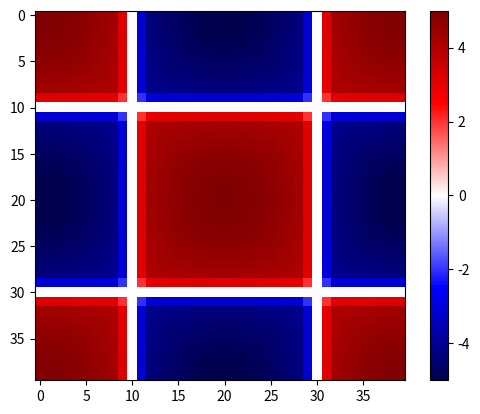

Here is the Python script that generated this plot:
import numpy as np
import scipy.sparse as sp

n_rand=np.random.randint(10000000)
np.random.seed(np.random.randint(n_rand)) # fix random seed generator for reproducibility

print(n_rand)

##### Ising model parameters
Lx=40 # linear system size
Ly=40 # linear system size
Ns=Lx*Ly # number of sites
beta=2.0 # inverse temperatur

##### model
def couplings_2D(Lx,Ly):
	"""
	This function calculates the nn interaction strength J_{ij} and the magnetic field h_i 
	on a square lattice with periodic boundary conditions.

	"""
	J=np.zeros((Lx,Lx,Ly,Ly),)
	h=np.zeros((Lx,Ly),)
	for i in range(Lx):
		for j in range(Ly):
			h[i,j]=np.cos(i*2*np.pi/Lx)*np.cos(j*2*np.pi/Lx)
			for kl in [[0,-1],[1,0],[0,1],[-1,0]]:
					J[i,j,(i+kl[0])%Lx,(j+kl[1])%Ly]+=0.5
	
	J=sp.csc_matrix(J.reshape(Ns,Ns))
	h=h.reshape(Ns,)
	return J,h

# define couplings
J,h=couplings_2D(Lx,Ly)

##### solve self-consistency equation for b_j
# inittialize b
b=np.zeros((Ns,)) 
b[0]=0.0

# set epsilon to control iteration
eps=1.0 
i=0
while eps > 1E-9:
    b_new = beta*J.dot(np.tanh(b)) + h
    
    eps=np.max(np.abs(b-b_new))
    b=b_new.copy()
    i+=1

    if i > 1E4:
    	print('Convergence not reached within 1E4 iterations. Breaking loop.')
    	break

import matplotlib.pyplot as plt

#plt.plot(range(L),b)
cmap_args=dict(vmin=np.min(b), vmax=np.max(b), cmap='seismic')
plt.imshow(b.reshape(Lx,Ly),**cmap_args)
plt.colorbar() 
plt.show()